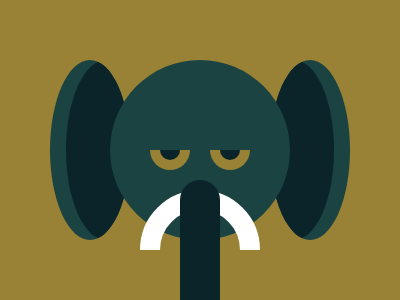

Write a web page that renders exactly this picture using CSS.

 <div class="Ear leftEar" >
      <div class="innerEar leftInner"></div>
</div>
<div class="Ear rightEar">
      <div class="innerEar rightInner"></div>
</div> 
<div id="container">
  <div class="face">
    <div class="EyeContainer leftEye">
	    <div class="Eye"></div>    
    </div>
    <div class="EyeContainer rightEye">
	    <div class="Eye"></div>    
    </div> 
    <div class="mostCont">
    	<div class="moust"></div>
    </div>  
    <div class="pillar"></div>  
  </div>
</div>
<style>
  body{
    margin: 0;
  }
  
  #container {
    width: 100%;
    height: 100%;
    background: #998235;
    display: flex;
    justify-content: center;
    align-items: center;
  }
  
  .face{
    width: 180px;
    height: 180px;
    background: #1A4341;
    border-radius: 50%;
    display: flex;
    justify-content: center;
    align-items: center;
    position: absolute;
    z-index: 2;
  }
  
  .EyeContainer{
    position: absolute;
    width: 40px;
    height: 40px;
    margin-top: 40px;
    display: flex;
    justify-content: center;
    overflow: hidden;
  }
  
  .leftEye{
    margin-left: -60px;
  }
  
  .rightEye{
    margin-left: 60px;
  }
  
  .Eye{
    width: 20px;
    height: 20px;
    background: #0B2429;
    border-radius: 50%;
    margin-top: -10px;
    box-shadow: 0 0 0 10px #998235;
  }  
  
  .Ear{
    width: 80px;
    height: 180px;
    background: #1A4341;
    border-radius: 50%;
    overflow: hidden;
    position: absolute;
    z-index: 1;
    margin-top: 50%;
    top: -140px    
  }
  
  .leftEar{
     left: 50px;  
  }
  
  .rightEar{
     right: 50px;   
  }
  
  .innerEar{
    width: 80px;
    height: 180px;
    background: #0B2429;
    border-radius: 50%;
    
  }  
  
  .leftInner{
    margin-left: 16px;
  }
  
  .rightInner{
    margin-left: -16px;
  }
  
  .moust{
    height: 80px;
    width: 80px;
    background: transparent;
    border: 20px solid #FFFFFF;
    border-radius: 50%;
    margin-top: 20px;
  }
  
  .mostCont{
    width: 120px;
    height: 80px;
    margin-top: 120px;
    overflow: hidden;    
  }
  
  .pillar{
    height: 120px;
    width: 40px;
    background: #0B2429;
    position: absolute;
    margin-top: 180px;
    border-top-left-radius: 20px;
    border-top-right-radius: 20px;    
  }
</style>

<!-- OBJECTIVE -->
<!-- Write HTML/CSS in this editor and replicate the given target image in the least code possible. What you write here, renders as it is -->

<!-- SCORING -->
<!-- The score is calculated based on the number of characters you use (this comment included :P) and how close you replicate the image. Read the FAQS (https://cssbattle.dev/faqs) for more info. -->

<!-- IMPORTANT: remove the comments before submitting -->
